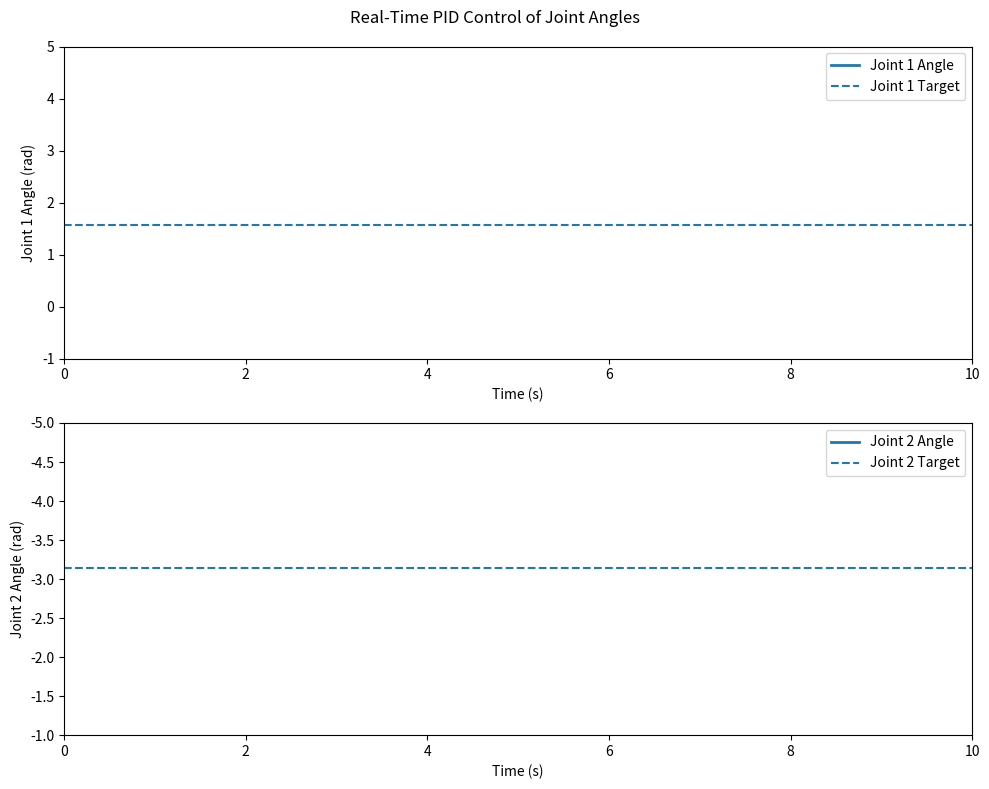

The matplotlib source for this figure:
import numpy as np
import matplotlib.pyplot as plt
from matplotlib.animation import FuncAnimation

class RobotArmPIDController:
    def __init__(self, Kp, Ki, Kd, dt=0.01, integral_limit=5):
        self.Kp = np.array(Kp)
        self.Ki = np.array(Ki)
        self.Kd = np.array(Kd)
        self.dt = dt
        self.integral_limit = integral_limit
        self.integral_error = np.zeros(2)
        self.prev_error = np.zeros(2)
    
    def calculate_pid_output(self, error, error_dot):
        # Update integral term with limit
        self.integral_error += error * self.dt
        self.integral_error = np.clip(self.integral_error, -self.integral_limit, self.integral_limit)
        
        P_term = self.Kp * error
        I_term = self.Ki * self.integral_error
        D_term = self.Kd * error_dot
        return P_term + I_term + D_term

    def compute_control_torque(self, theta, theta_dot, theta_d, theta_dot_d, theta_ddot_d, M, C, G):
        error = theta_d - theta
        error_dot = theta_dot_d - theta_dot
        pid_output = self.calculate_pid_output(error, error_dot)
        tau = np.dot(M, theta_ddot_d) + np.dot(C, theta_dot_d) + G + pid_output
        return tau

def inertia_matrix(theta):
    m1, m2, L1, L2 = 1.0, 1.0, 2.0, 1.0
    return np.array([ 
        [(m1+m2)*L1**2 + 2 * m2 * L1 * L2 * np.cos(theta[1]) + m2*L2**2, m2 * (L1 * L2 * np.cos(theta[1]) + L2**2)],
        [m2 * (L1 * L2 * np.cos(theta[1]) + L2**2), m2 * L2**2]
    ])

def coriolis_matrix(theta, theta_dot):
    m2, L1, L2 = 1.0, 2.0, 1.0
    return np.array([
        [-m2 * L1 * L2 * np.sin(theta[1]) * theta_dot[1], -m2 * L1 * L2 * np.sin(theta[1]) * theta[0]],
        [m2 * L1 * L2 * np.sin(theta[1]) * theta_dot[0], 0]
    ])

def gravity_vector(theta):
    m1, m2, L1, L2, g = 1.0, 1.0, 2.0, 1.0, 9.81
    return np.array([
        (m1 + m2) * L1 * g * np.cos(theta[0]) + m2 * L2 * g * np.cos(theta[0] + theta[1]),
        m2 * L2 * g * np.cos(theta[0] + theta[1])
    ])

# PID gains for each joint
Kp = [25, 25]
Ki = [20, 20]
Kd = [15, 10]

controller = RobotArmPIDController(Kp, Ki, Kd, integral_limit=2)

# Desired trajectory
theta_d = np.array([np.pi / 2, -np.pi])
theta_dot_d = np.array([0.0, 0.0])
theta_ddot_d = np.array([0.0, 0.0])

# Initial conditions
theta = np.array([0.0, 0.0])
theta_dot = np.array([0.0, 0.0])
# Simulation parameters
time_steps = 1000
dt = 0.01

epsilon = 0.001

# Set up the figure
fig, (ax1, ax2) = plt.subplots(2, 1, figsize=(10, 8))

# Configure the first plot for Joint 1
ax1.set_xlim(0, time_steps * dt)
ax1.set_ylim(-1, 5)
ax1.set_xlabel("Time (s)")
ax1.set_ylabel("Joint 1 Angle (rad)")
line1, = ax1.plot([], [], lw=2, label="Joint 1 Angle")
target_line1 = ax1.axhline(theta_d[0], linestyle='--', label="Joint 1 Target")
ax1.legend()

# Configure the second plot for Joint 2
ax2.set_xlim(0, time_steps * dt)
ax2.set_ylim(-1, -5)
ax2.set_xlabel("Time (s)")
ax2.set_ylabel("Joint 2 Angle (rad)")
line2, = ax2.plot([], [], lw=2, label="Joint 2 Angle")
target_line2 = ax2.axhline(theta_d[1], linestyle='--', label="Joint 2 Target")
ax2.legend()

# Data for real-time plotting
times = []
angles1 = []
angles2 = []

def init():
    line1.set_data([], [])
    line2.set_data([], [])
    return line1, line2

def update(frame):
    global theta, theta_dot
    
    # Compute the current dynamics
    M = inertia_matrix(theta)
    C = coriolis_matrix(theta, theta_dot)
    G = gravity_vector(theta)
    
    # Compute control torque using the PID controller
    tau = controller.compute_control_torque(theta, theta_dot, theta_d, theta_dot_d, theta_ddot_d, M, C, G)
    
    # Compute joint accelerations and update velocities and positions
    theta_ddot = np.linalg.inv(M).dot(tau - np.dot(C, theta_dot) - G)
    theta_dot += theta_ddot * dt
    theta += theta_dot * dt
    
    # Check error for stopping condition
    error = np.abs(theta_d - theta)
    if np.all(error < epsilon):  # Stop if all errors are below epsilon
        print("Error below threshold. Stopping animation.")
        ani.event_source.stop()  # Stop the animation
        
    # Append data for plotting
    times.append(frame * dt)
    angles1.append(theta[0])
    angles2.append(theta[1])
    
    # Update the lines on the plot
    line1.set_data(times, angles1)
    line2.set_data(times, angles2)
    return line1, line2

ani = FuncAnimation(fig, update, frames=range(time_steps), init_func=init, blit=True, interval=dt*1000)

plt.suptitle("Real-Time PID Control of Joint Angles")
plt.tight_layout()
plt.show()
